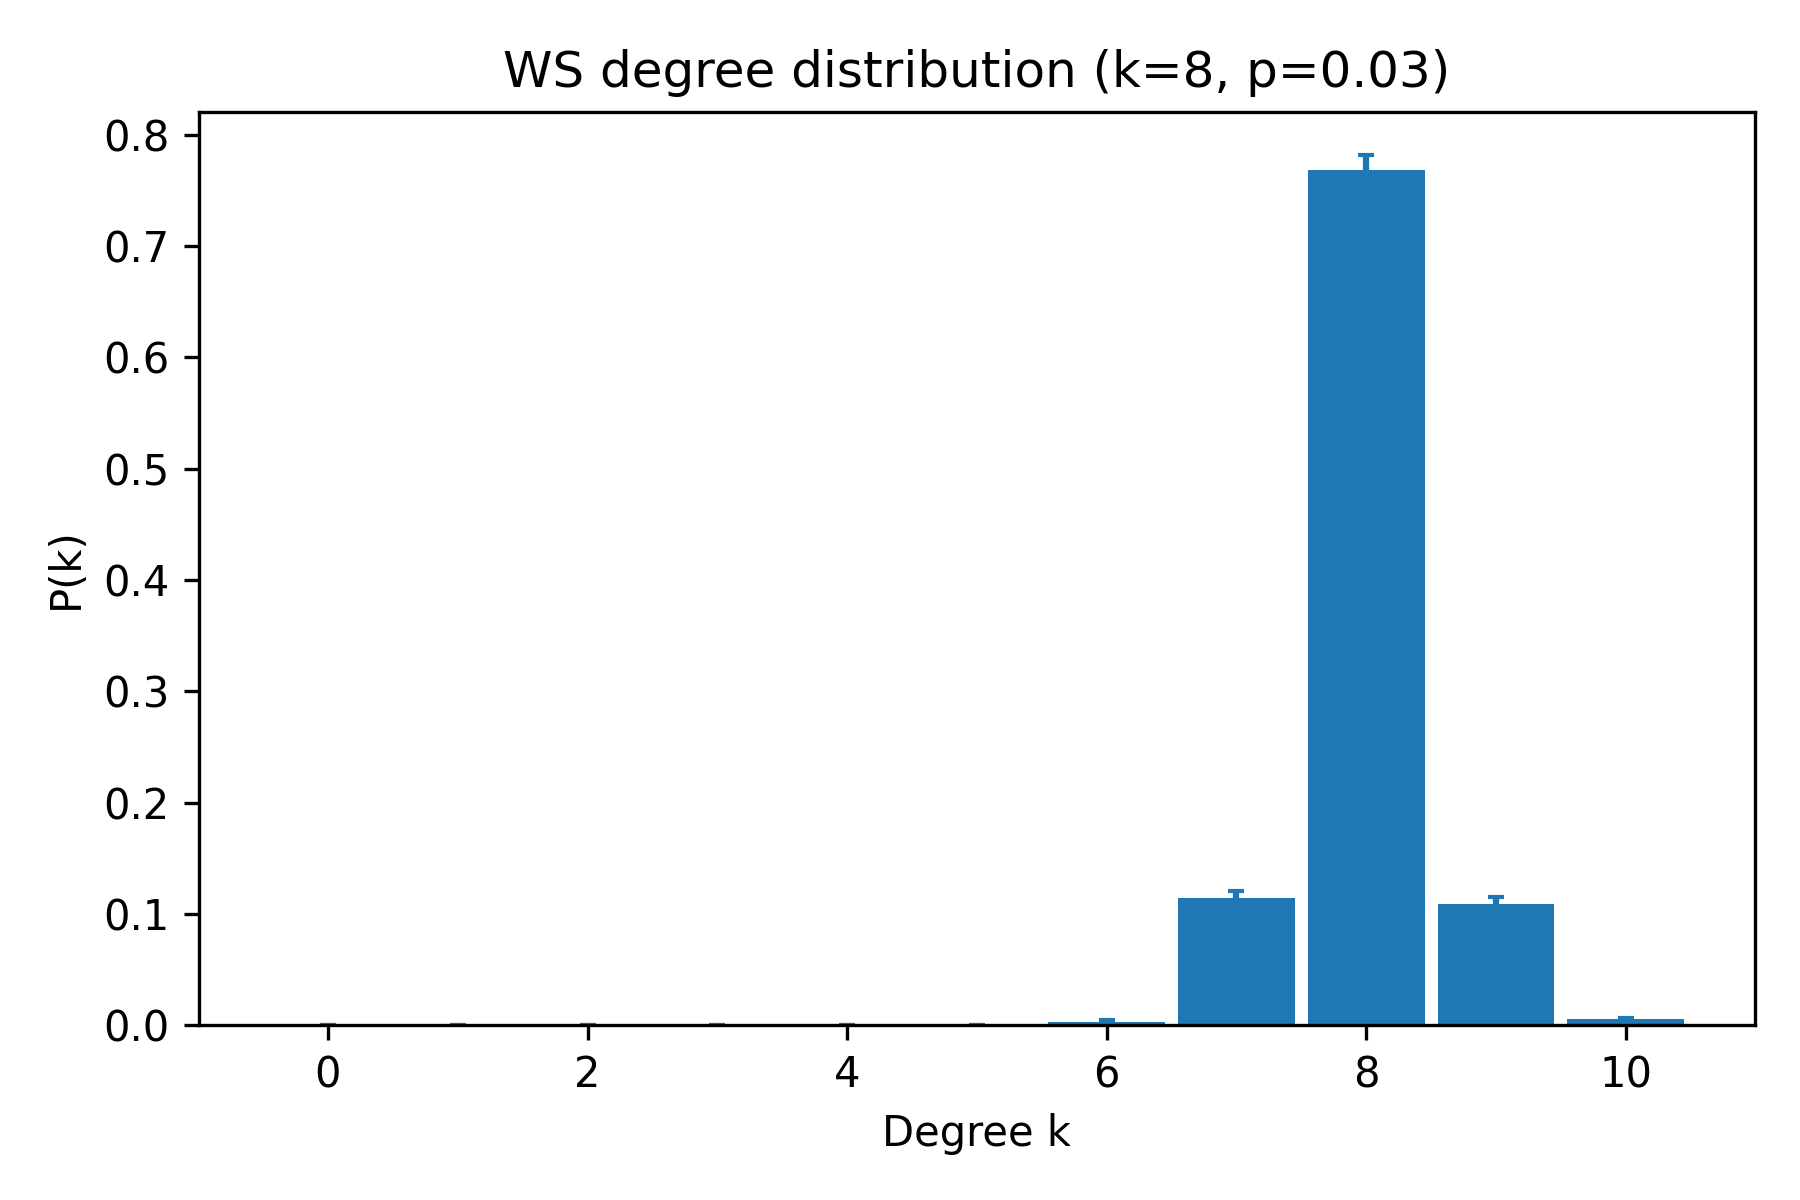

The data file committed next to this chart (first rows):
k, pk_mean, pk_sem
0, 0.0, 0.0
1, 0.0, 0.0
2, 0.0, 0.0
3, 0.0, 0.0
4, 0.0, 0.0
5, 0.0, 0.0
6, 0.003, 0.001469
7, 0.114, 0.006821
8, 0.7685, 0.01296
9, 0.109, 0.006403
10, 0.0055, 0.001352
